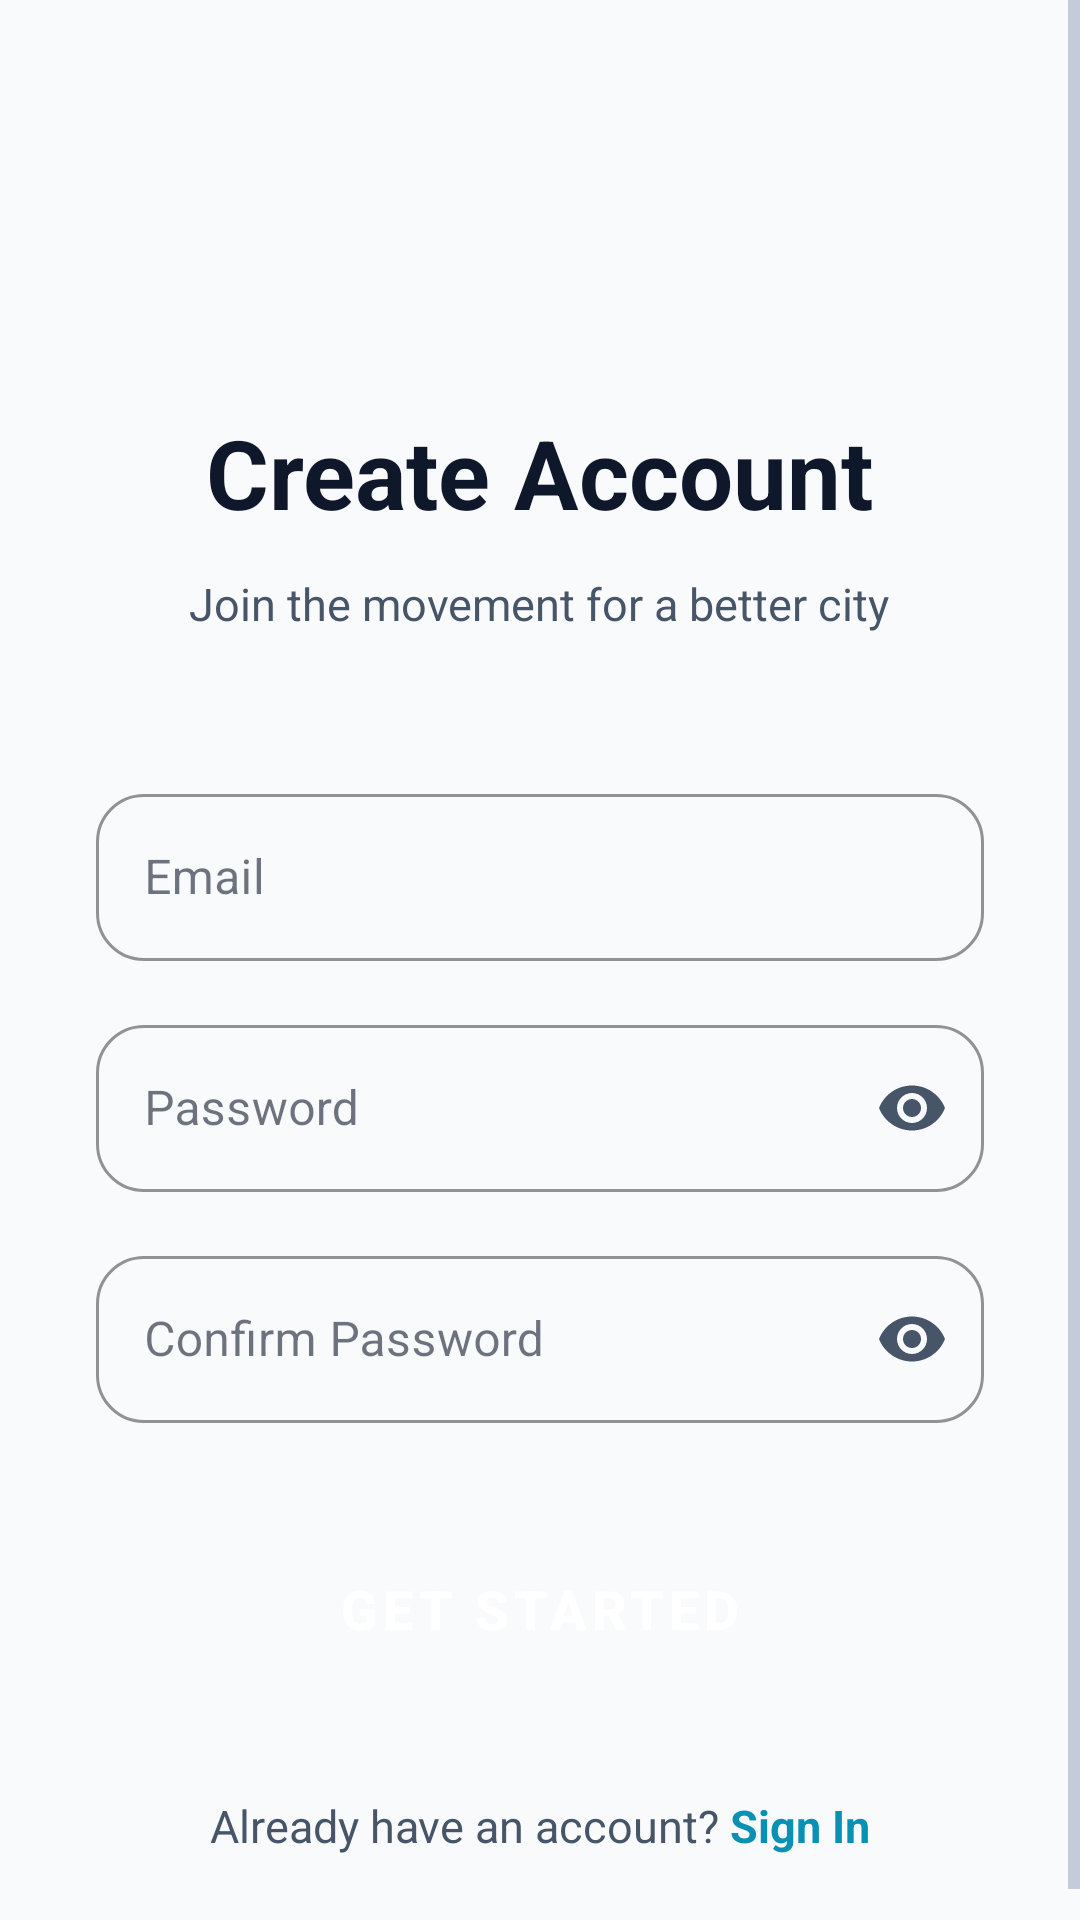

The Android layout XML behind this screen, and the referenced resources:
<!-- AndroidManifest.xml: application theme Theme.CivicConnect -->
<!-- res/layout/activity_signup.xml -->
<?xml version="1.0" encoding="utf-8"?>
<ScrollView xmlns:android="http://schemas.android.com/apk/res/android"
    xmlns:app="http://schemas.android.com/apk/res-auto"
    android:layout_width="match_parent"
    android:layout_height="match_parent"
    android:background="@color/bg_dark"
    android:fillViewport="true"
    android:fitsSystemWindows="true">

    <LinearLayout
        android:layout_width="match_parent"
        android:layout_height="wrap_content"
        android:orientation="vertical"
        android:padding="32dp"
        android:gravity="center_horizontal">

        
        <ImageView
            android:id="@+id/btn_back"
            android:layout_width="48dp"
            android:layout_height="48dp"
            android:layout_gravity="start"
            android:layout_marginTop="24dp"
            android:src="@drawable/ic_back"
            android:padding="12dp"
            android:background="?attr/selectableItemBackgroundBorderless"
            app:tint="@color/text_primary"
            android:clickable="true"
            android:focusable="true"/>

        <TextView
            android:layout_width="wrap_content"
            android:layout_height="wrap_content"
            android:layout_marginTop="32dp"
            android:text="Create Account"
            android:textColor="@color/text_primary"
            android:textSize="32sp"
            android:textStyle="bold"/>

        <TextView
            android:layout_width="wrap_content"
            android:layout_height="wrap_content"
            android:layout_marginTop="12dp"
            android:text="Join the movement for a better city"
            android:textColor="@color/text_secondary"
            android:textSize="15sp"/>

        
        <com.google.android.material.textfield.TextInputLayout
            android:id="@+id/til_email"
            style="@style/Widget.MaterialComponents.TextInputLayout.OutlinedBox"
            android:layout_width="match_parent"
            android:layout_height="wrap_content"
            android:layout_marginTop="48dp"
            android:hint="@string/email"
            app:boxStrokeColor="@color/cyan"
            app:boxCornerRadiusTopStart="16dp"
            app:boxCornerRadiusTopEnd="16dp"
            app:boxCornerRadiusBottomStart="16dp"
            app:boxCornerRadiusBottomEnd="16dp"
            app:hintTextColor="@color/text_secondary">
            <com.google.android.material.textfield.TextInputEditText
                android:id="@+id/et_email"
                android:layout_width="match_parent"
                android:layout_height="wrap_content"
                android:inputType="textEmailAddress"
                android:textColor="@color/text_primary"
                android:textSize="16sp"
                android:imeOptions="actionNext"/>
        </com.google.android.material.textfield.TextInputLayout>

        
        <com.google.android.material.textfield.TextInputLayout
            android:id="@+id/til_password"
            style="@style/Widget.MaterialComponents.TextInputLayout.OutlinedBox"
            android:layout_width="match_parent"
            android:layout_height="wrap_content"
            android:layout_marginTop="16dp"
            android:hint="@string/password"
            app:boxStrokeColor="@color/cyan"
            app:boxCornerRadiusTopStart="16dp"
            app:boxCornerRadiusTopEnd="16dp"
            app:boxCornerRadiusBottomStart="16dp"
            app:boxCornerRadiusBottomEnd="16dp"
            app:hintTextColor="@color/text_secondary"
            app:passwordToggleEnabled="true"
            app:passwordToggleTint="@color/text_secondary">
            <com.google.android.material.textfield.TextInputEditText
                android:id="@+id/et_password"
                android:layout_width="match_parent"
                android:layout_height="wrap_content"
                android:inputType="textPassword"
                android:textColor="@color/text_primary"
                android:textSize="16sp"
                android:imeOptions="actionNext"/>
        </com.google.android.material.textfield.TextInputLayout>

        
        <com.google.android.material.textfield.TextInputLayout
            android:id="@+id/til_confirm_password"
            style="@style/Widget.MaterialComponents.TextInputLayout.OutlinedBox"
            android:layout_width="match_parent"
            android:layout_height="wrap_content"
            android:layout_marginTop="16dp"
            android:hint="@string/confirm_password"
            app:boxStrokeColor="@color/cyan"
            app:boxCornerRadiusTopStart="16dp"
            app:boxCornerRadiusTopEnd="16dp"
            app:boxCornerRadiusBottomStart="16dp"
            app:boxCornerRadiusBottomEnd="16dp"
            app:hintTextColor="@color/text_secondary"
            app:passwordToggleEnabled="true"
            app:passwordToggleTint="@color/text_secondary">
            <com.google.android.material.textfield.TextInputEditText
                android:id="@+id/et_confirm_password"
                android:layout_width="match_parent"
                android:layout_height="wrap_content"
                android:inputType="textPassword"
                android:textColor="@color/text_primary"
                android:textSize="16sp"
                android:imeOptions="actionDone"/>
        </com.google.android.material.textfield.TextInputLayout>

        <ProgressBar
            android:id="@+id/progress"
            style="?android:attr/progressBarStyleHorizontal"
            android:layout_width="match_parent"
            android:layout_height="4dp"
            android:layout_marginTop="12dp"
            android:indeterminate="true"
            android:visibility="gone"/>

        <Button
            android:id="@+id/btn_create"
            style="@style/CivicConnect.Button.Primary"
            android:layout_width="match_parent"
            android:layout_height="60dp"
            android:layout_marginTop="32dp"
            android:text="Get Started"
            android:textSize="18sp"/>

        <LinearLayout
            android:layout_width="wrap_content"
            android:layout_height="wrap_content"
            android:orientation="horizontal"
            android:layout_marginTop="32dp">
            <TextView
                android:layout_width="wrap_content"
                android:layout_height="wrap_content"
                android:text="Already have an account? "
                android:textColor="@color/text_secondary"
                android:textSize="15sp"/>
            <TextView
                android:id="@+id/tv_sign_in"
                android:layout_width="wrap_content"
                android:layout_height="wrap_content"
                android:text="Sign In"
                android:textColor="@color/cyan"
                android:textSize="15sp"
                android:textStyle="bold"
                android:clickable="true"
                android:focusable="true"/>
        </LinearLayout>
    </LinearLayout>
</ScrollView>
<!-- resources referenced by this layout -->
<resources>
  <color name="bg_dark">#F8FAFC</color>
  <color name="cyan">#0891B2</color>
  <color name="text_primary">#0F172A</color>
  <color name="text_secondary">#475569</color>
  <string name="confirm_password">Confirm Password</string>
  <string name="email">Email</string>
  <string name="password">Password</string>
  <style name="CivicConnect.Button.Primary" parent="Widget.MaterialComponents.Button">
          <item name="backgroundTint">@color/cyan</item>
          <item name="android:textColor">@color/on_primary</item>
          <item name="android:textStyle">bold</item>
          <item name="cornerRadius">16dp</item>
          <item name="android:minHeight">56dp</item>
      </style>
  <style name="Theme.CivicConnect" parent="Theme.MaterialComponents.DayNight.NoActionBar">
          <item name="colorPrimary">@color/cyan</item>
          <item name="colorPrimaryVariant">@color/cyan_dark</item>
          <item name="colorOnPrimary">@color/black</item>
          <item name="colorSecondary">@color/purple_accent</item>
          <item name="colorSecondaryVariant">@color/purple_accent</item>
          <item name="colorOnSecondary">@color/black</item>
          <item name="android:colorBackground">@color/bg_dark</item>
          <item name="colorSurface">@color/bg_surface</item>
          <item name="colorOnSurface">@color/text_primary</item>
          <item name="android:statusBarColor">@color/bg_dark</item>
          <item name="android:navigationBarColor">@color/bg_dark</item>
          <item name="android:windowLightStatusBar" tools:targetApi="m">true</item>
          
          <item name="colorControlNormal">@color/text_dim</item>
          <item name="colorControlActivated">@color/cyan</item>
      </style>
  <color name="on_primary">#FFFFFF</color>
  <color name="cyan_dark">#155E75</color>
  <color name="black">#FF000000</color>
  <color name="purple_accent">#7C3AED</color>
  <color name="bg_surface">#FFFFFF</color>
  <color name="text_dim">#94A3B8</color>
</resources>
